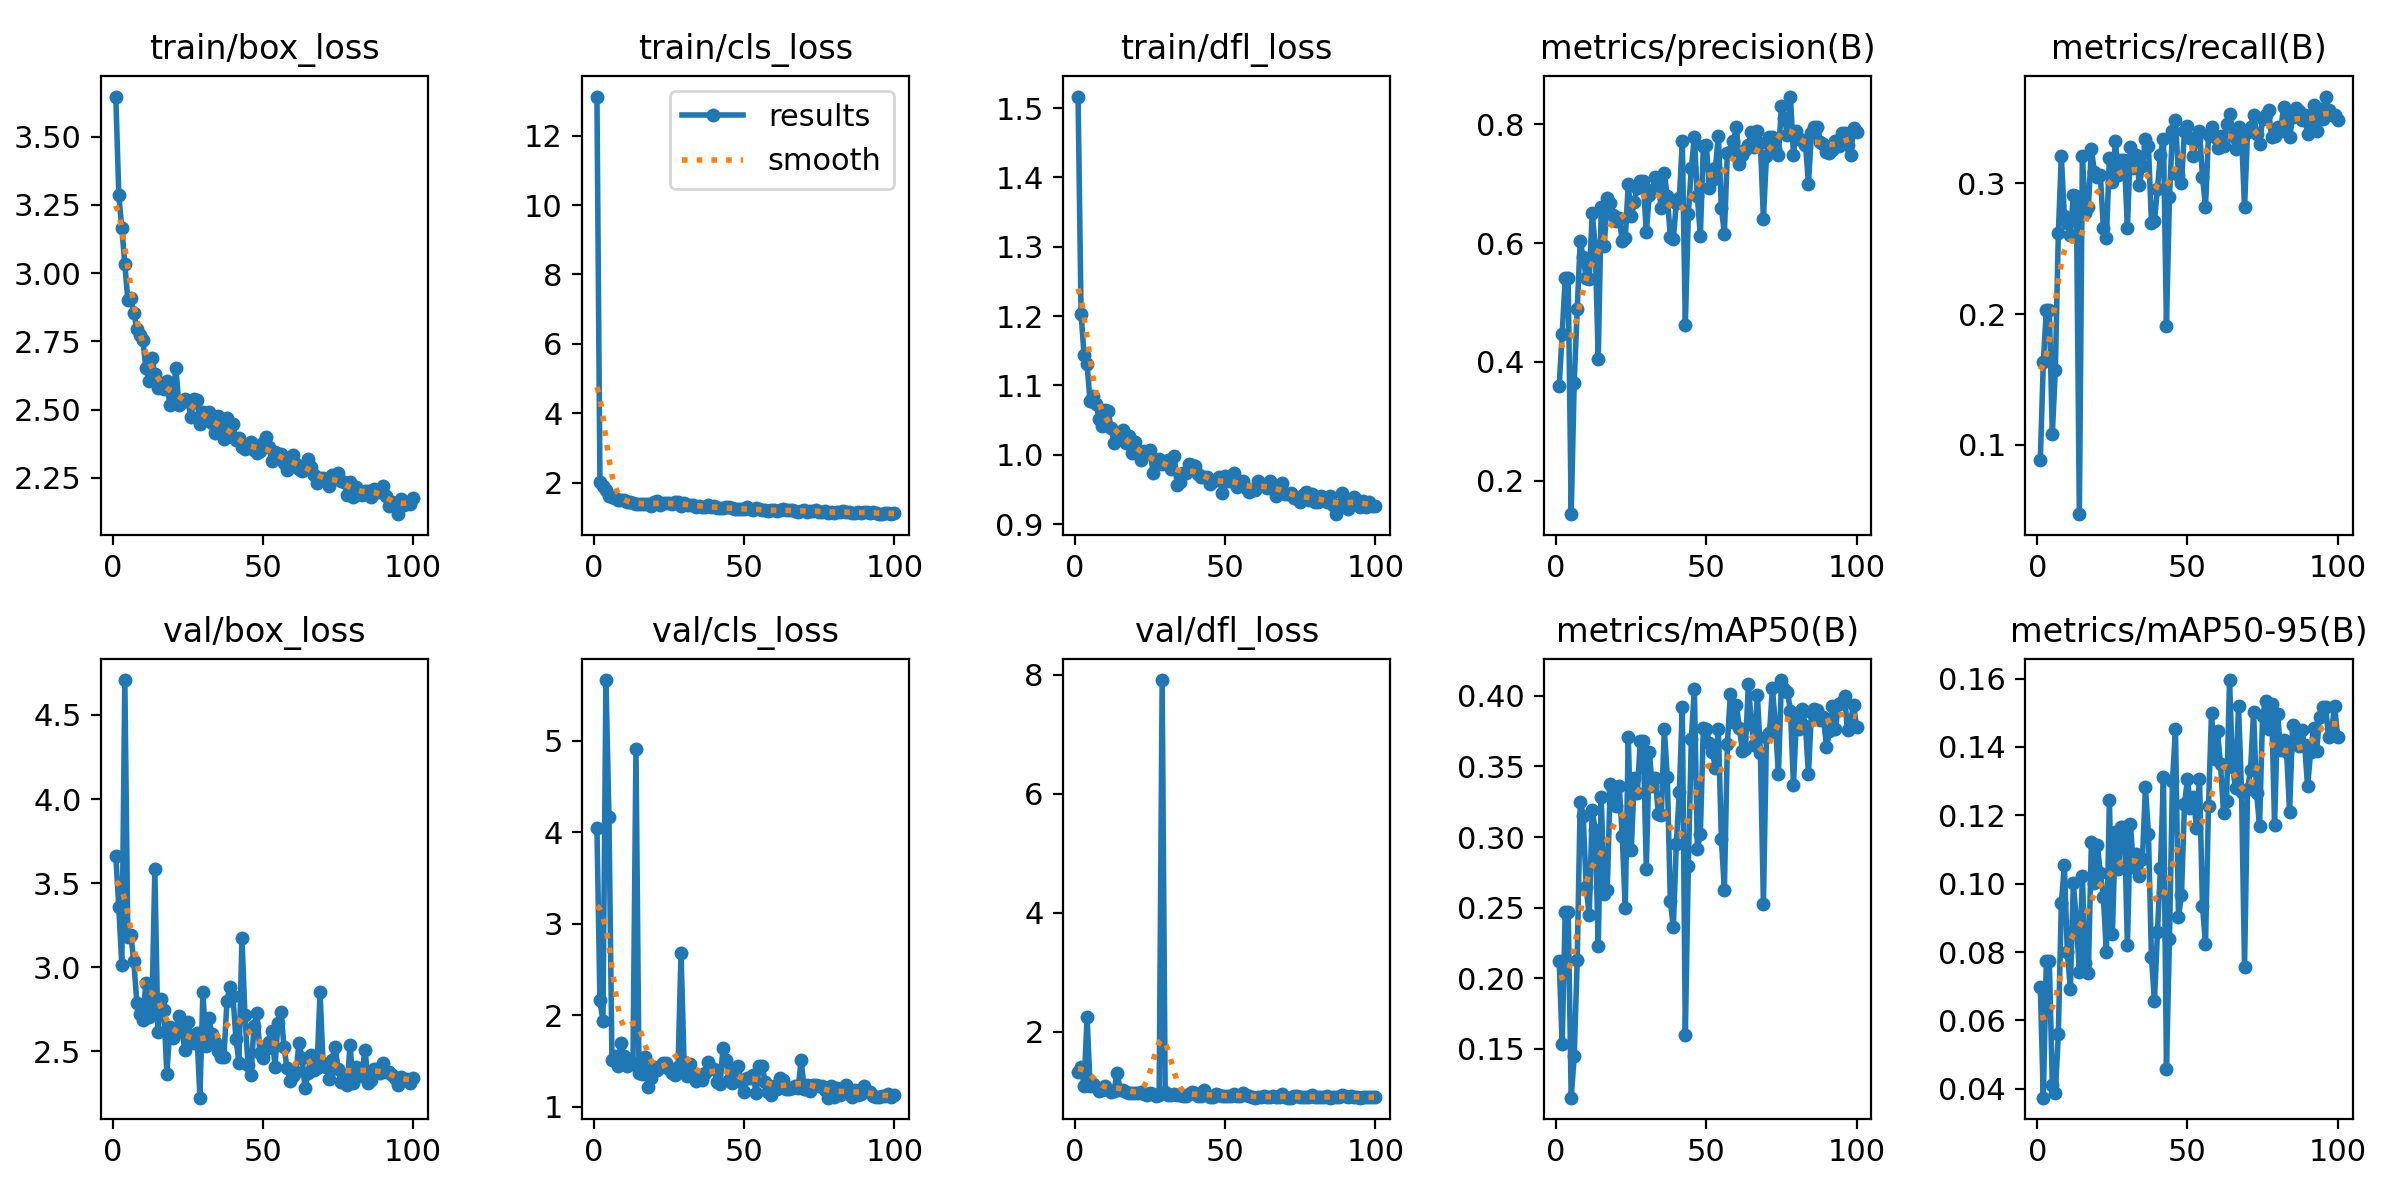

The file beside this chart, header and first rows:
epoch, train/box_loss, train/cls_loss, train/dfl_loss, metrics/precision(B), metrics/recall(B), metrics/mAP50(B), metrics/mAP50-95(B), val/box_loss, val/cls_loss, val/dfl_loss, lr/pg0, lr/pg1, lr/pg2
1, 3.647, 13.13, 1.517, 0.3598, 0.08866, 0.2124, 0.06969, 3.662, 4.049, 1.325, 0.07024, 0.003307, 0.003307
2, 3.285, 2.008, 1.204, 0.4478, 0.163, 0.1536, 0.03739, 3.357, 2.161, 1.413, 0.04017, 0.006574, 0.006574
3, 3.166, 1.905, 1.144, 0.5405, 0.2034, 0.2471, 0.07737, 3.012, 1.932, 1.094, 0.01004, 0.009776, 0.009776
4, 3.033, 1.776, 1.13, 0.5405, 0.2034, 0.2471, 0.07737, 4.708, 5.664, 2.247, 0.009703, 0.009703, 0.009703
5, 2.902, 1.627, 1.077, 0.1436, 0.1082, 0.1155, 0.04102, 3.182, 4.17, 1.099, 0.009703, 0.009703, 0.009703
6, 2.91, 1.601, 1.085, 0.3649, 0.1573, 0.1447, 0.03873, 3.194, 1.513, 1.126, 0.009604, 0.009604, 0.009604
7, 2.855, 1.549, 1.073, 0.4888, 0.2618, 0.2127, 0.05595, 3.035, 1.559, 1.071, 0.009505, 0.009505, 0.009505
8, 2.795, 1.508, 1.052, 0.6042, 0.3207, 0.3251, 0.09422, 2.79, 1.442, 1.009, 0.009406, 0.009406, 0.009406
9, 2.774, 1.496, 1.041, 0.5759, 0.2751, 0.3147, 0.1054, 2.723, 1.7, 1.029, 0.009307, 0.009307, 0.009307
10, 2.756, 1.507, 1.065, 0.5411, 0.2699, 0.2644, 0.08, 2.687, 1.557, 1.098, 0.009208, 0.009208, 0.009208
11, 2.652, 1.44, 1.064, 0.5399, 0.2608, 0.2445, 0.06919, 2.906, 1.443, 1.018, 0.009109, 0.009109, 0.009109
12, 2.605, 1.443, 1.038, 0.6502, 0.2907, 0.3188, 0.1001, 2.702, 1.497, 0.9969, 0.00901, 0.00901, 0.00901
13, 2.688, 1.403, 1.017, 0.5956, 0.29, 0.3052, 0.08917, 2.733, 1.465, 1.012, 0.008911, 0.008911, 0.008911
14, 2.63, 1.395, 1.03, 0.4045, 0.04694, 0.2231, 0.07417, 3.582, 4.906, 1.319, 0.008812, 0.008812, 0.008812
15, 2.581, 1.385, 1.03, 0.6611, 0.3207, 0.3286, 0.1022, 2.617, 1.373, 1.034, 0.008713, 0.008713, 0.008713
16, 2.597, 1.383, 1.035, 0.5946, 0.2772, 0.2594, 0.07669, 2.813, 1.359, 1.027, 0.008614, 0.008614, 0.008614
17, 2.575, 1.375, 1.018, 0.6758, 0.2816, 0.2628, 0.0739, 2.743, 1.548, 1, 0.008515, 0.008515, 0.008515
18, 2.605, 1.396, 1.027, 0.6668, 0.3261, 0.3374, 0.1121, 2.366, 1.219, 0.982, 0.008416, 0.008416, 0.008416
19, 2.516, 1.342, 1.003, 0.6476, 0.309, 0.3325, 0.1002, 2.644, 1.317, 0.9786, 0.008317, 0.008317, 0.008317
20, 2.534, 1.431, 1.019, 0.6366, 0.3051, 0.3217, 0.1112, 2.58, 1.43, 0.9704, 0.008218, 0.008218, 0.008218
21, 2.653, 1.467, 1.006, 0.642, 0.3064, 0.3358, 0.1031, 2.625, 1.404, 0.969, 0.008119, 0.008119, 0.008119
22, 2.518, 1.365, 0.993, 0.6032, 0.2656, 0.3006, 0.09598, 2.712, 1.434, 0.9894, 0.00802, 0.00802, 0.00802
23, 2.528, 1.416, 1.006, 0.609, 0.2581, 0.2495, 0.07991, 2.621, 1.48, 0.9575, 0.007921, 0.007921, 0.007921
24, 2.537, 1.406, 1.002, 0.699, 0.3194, 0.3708, 0.1245, 2.51, 1.482, 0.9493, 0.007822, 0.007822, 0.007822
25, 2.53, 1.405, 1.007, 0.645, 0.3012, 0.2906, 0.08521, 2.671, 1.412, 0.978, 0.007723, 0.007723, 0.007723
26, 2.474, 1.389, 0.9739, 0.6692, 0.3323, 0.342, 0.1152, 2.573, 1.371, 0.9513, 0.007624, 0.007624, 0.007624
27, 2.539, 1.433, 0.9887, 0.6932, 0.3063, 0.3311, 0.1042, 2.551, 1.351, 0.9297, 0.007525, 0.007525, 0.007525
28, 2.535, 1.433, 0.9937, 0.7052, 0.3181, 0.3678, 0.1165, 2.609, 1.432, 0.9402, 0.007426, 0.007426, 0.007426
29, 2.447, 1.319, 0.9863, 0.7052, 0.3181, 0.3678, 0.1165, 2.224, 2.683, 7.912, 0.007327, 0.007327, 0.007327
30, 2.491, 1.416, 0.9885, 0.6184, 0.266, 0.2776, 0.08194, 2.852, 1.488, 0.99, 0.007228, 0.007228, 0.007228
31, 2.463, 1.363, 0.9925, 0.6806, 0.3278, 0.3604, 0.1174, 2.532, 1.334, 0.9333, 0.007129, 0.007129, 0.007129
32, 2.49, 1.372, 0.9793, 0.6902, 0.3116, 0.3358, 0.1049, 2.698, 1.461, 0.9386, 0.00703, 0.00703, 0.00703
33, 2.449, 1.35, 0.999, 0.7109, 0.322, 0.3417, 0.1086, 2.602, 1.358, 0.9509, 0.006931, 0.006931, 0.006931
34, 2.415, 1.302, 0.9567, 0.6981, 0.2985, 0.316, 0.1022, 2.557, 1.284, 0.9481, 0.006832, 0.006832, 0.006832
35, 2.476, 1.343, 0.9613, 0.6593, 0.3129, 0.3155, 0.1072, 2.504, 1.338, 0.9359, 0.006733, 0.006733, 0.006733
36, 2.444, 1.31, 0.9743, 0.7179, 0.3338, 0.3765, 0.1282, 2.467, 1.297, 0.9266, 0.006634, 0.006634, 0.006634
37, 2.393, 1.298, 0.9745, 0.6786, 0.3286, 0.3425, 0.1146, 2.464, 1.366, 0.9224, 0.006535, 0.006535, 0.006535
38, 2.47, 1.362, 0.987, 0.6106, 0.2698, 0.2549, 0.07848, 2.797, 1.494, 0.966, 0.006436, 0.006436, 0.006436
39, 2.403, 1.304, 0.986, 0.6067, 0.2712, 0.2361, 0.06557, 2.885, 1.418, 0.9851, 0.006337, 0.006337, 0.006337
40, 2.448, 1.319, 0.9844, 0.6677, 0.296, 0.2949, 0.0858, 2.827, 1.409, 0.9689, 0.006238, 0.006238, 0.006238
41, 2.39, 1.263, 0.9726, 0.6755, 0.322, 0.332, 0.1046, 2.574, 1.268, 0.9271, 0.006139, 0.006139, 0.006139
42, 2.395, 1.264, 0.9681, 0.7713, 0.3343, 0.3918, 0.1311, 2.432, 1.246, 0.9226, 0.00604, 0.00604, 0.00604
43, 2.363, 1.262, 0.9675, 0.4614, 0.191, 0.1601, 0.04588, 3.174, 1.645, 1.02, 0.005941, 0.005941, 0.005941
44, 2.354, 1.289, 0.9677, 0.6487, 0.2894, 0.2792, 0.08389, 2.714, 1.513, 0.9488, 0.005842, 0.005842, 0.005842
45, 2.365, 1.294, 0.9582, 0.7269, 0.3403, 0.3697, 0.13, 2.42, 1.287, 0.9109, 0.005743, 0.005743, 0.005743
46, 2.381, 1.273, 0.9619, 0.7783, 0.3481, 0.4048, 0.1453, 2.36, 1.257, 0.9135, 0.005644, 0.005644, 0.005644
47, 2.351, 1.237, 0.9643, 0.6789, 0.306, 0.2918, 0.09011, 2.65, 1.403, 0.9604, 0.005545, 0.005545, 0.005545
48, 2.342, 1.245, 0.9679, 0.6124, 0.2999, 0.3023, 0.09671, 2.73, 1.442, 0.9397, 0.005446, 0.005446, 0.005446
49, 2.349, 1.238, 0.9453, 0.764, 0.3403, 0.377, 0.1232, 2.487, 1.274, 0.9326, 0.005347, 0.005347, 0.005347
50, 2.376, 1.231, 0.9691, 0.7653, 0.3442, 0.3761, 0.1307, 2.458, 1.157, 0.9183, 0.005248, 0.005248, 0.005248
51, 2.398, 1.29, 0.962, 0.6927, 0.335, 0.3665, 0.122, 2.514, 1.311, 0.9285, 0.005149, 0.005149, 0.005149
52, 2.362, 1.229, 0.9626, 0.7069, 0.3207, 0.3603, 0.1254, 2.556, 1.314, 0.9167, 0.00505, 0.00505, 0.00505
53, 2.313, 1.202, 0.9733, 0.7268, 0.3338, 0.3491, 0.1162, 2.618, 1.351, 0.9524, 0.004951, 0.004951, 0.004951
54, 2.346, 1.264, 0.9539, 0.7804, 0.3403, 0.3762, 0.1305, 2.406, 1.149, 0.9169, 0.004852, 0.004852, 0.004852
55, 2.337, 1.246, 0.9579, 0.6596, 0.3051, 0.2984, 0.0934, 2.67, 1.449, 0.9314, 0.004753, 0.004753, 0.004753
56, 2.339, 1.22, 0.962, 0.6161, 0.2816, 0.2627, 0.08222, 2.736, 1.443, 0.9711, 0.004654, 0.004654, 0.004654
57, 2.306, 1.201, 0.9527, 0.7525, 0.3369, 0.3661, 0.1229, 2.527, 1.275, 0.9333, 0.004555, 0.004555, 0.004555
58, 2.277, 1.181, 0.9463, 0.7529, 0.3429, 0.4014, 0.1499, 2.401, 1.161, 0.923, 0.004456, 0.004456, 0.004456
59, 2.325, 1.201, 0.9497, 0.7716, 0.3351, 0.3817, 0.1365, 2.323, 1.127, 0.9007, 0.004357, 0.004357, 0.004357
60, 2.334, 1.227, 0.9498, 0.7953, 0.3272, 0.3936, 0.1446, 2.355, 1.226, 0.8982, 0.004258, 0.004258, 0.004258
... 40 more rows
